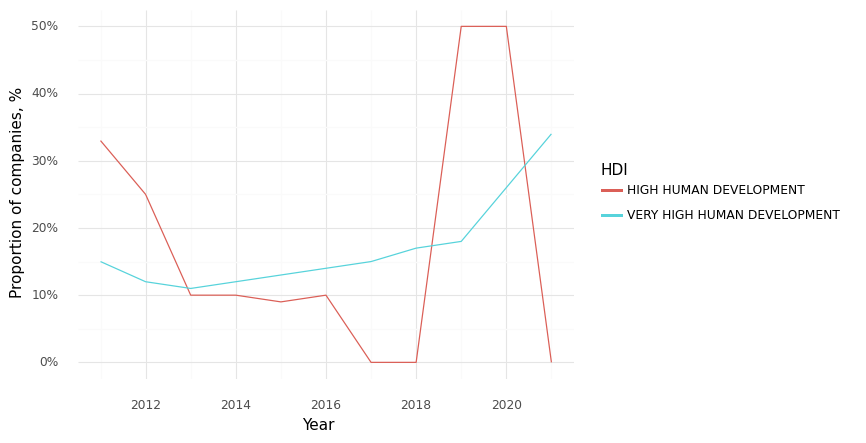

Values plotted in this chart, from the file beside it:
, Year, HDI, Climate, Health, Intersection
0, 2011, HIGH HUMAN DEVELOPMENT, 0.33, 0.67, 0.33
2, 2012, HIGH HUMAN DEVELOPMENT, 0.5, 0.88, 0.25
4, 2013, HIGH HUMAN DEVELOPMENT, 0.6, 1.0, 0.1
6, 2014, HIGH HUMAN DEVELOPMENT, 0.3, 0.8, 0.1
8, 2015, HIGH HUMAN DEVELOPMENT, 0.27, 0.73, 0.09
10, 2016, HIGH HUMAN DEVELOPMENT, 0.2, 0.5, 0.1
12, 2017, HIGH HUMAN DEVELOPMENT, 0.25, 0.5, 0.0
14, 2018, HIGH HUMAN DEVELOPMENT, 0.5, 0.5, 0.0
16, 2019, HIGH HUMAN DEVELOPMENT, 0.5, 1.0, 0.5
18, 2020, HIGH HUMAN DEVELOPMENT, 0.5, 1.0, 0.5
20, 2021, HIGH HUMAN DEVELOPMENT, 0.0, 1.0, 0.0
1, 2011, VERY HIGH HUMAN DEVELOPMENT, 0.62, 0.81, 0.15
3, 2012, VERY HIGH HUMAN DEVELOPMENT, 0.55, 0.77, 0.12
5, 2013, VERY HIGH HUMAN DEVELOPMENT, 0.55, 0.77, 0.11
7, 2014, VERY HIGH HUMAN DEVELOPMENT, 0.54, 0.79, 0.12
9, 2015, VERY HIGH HUMAN DEVELOPMENT, 0.56, 0.8, 0.13
11, 2016, VERY HIGH HUMAN DEVELOPMENT, 0.57, 0.81, 0.14
13, 2017, VERY HIGH HUMAN DEVELOPMENT, 0.57, 0.81, 0.15
15, 2018, VERY HIGH HUMAN DEVELOPMENT, 0.59, 0.83, 0.17
17, 2019, VERY HIGH HUMAN DEVELOPMENT, 0.62, 0.85, 0.18
19, 2020, VERY HIGH HUMAN DEVELOPMENT, 0.7, 0.87, 0.26
21, 2021, VERY HIGH HUMAN DEVELOPMENT, 0.72, 0.89, 0.34
